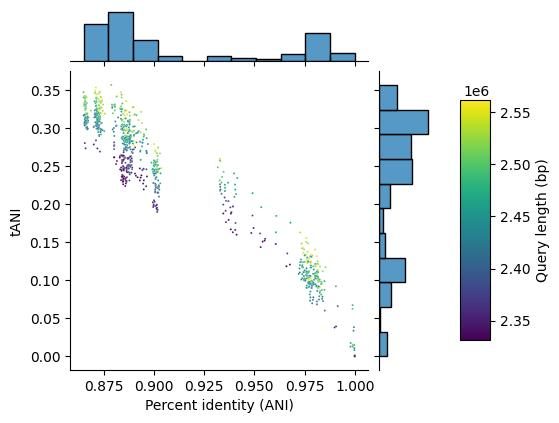

The file beside this chart, header and first rows:
#identity	tANI	query_length
0.888	0.2822	2453172
0.8656	0.3065	2424563
0.8719	0.3127	2454304
0.8863	0.2877	2456581
0.9026	0.2098	2402165
0.9801	0.1085	2467899
0.8713	0.3147	2421404
0.8887	0.2413	2377327
0.8892	0.2461	2372261
0.9778	0.09863	2492336
0.9759	0.1107	2448764
0.874	0.3355	2532067
0.8848	0.2367	2335555
0.8851	0.2331	2331778
0.9765	0.1367	2550350
0.902	0.2422	2480185
0.9818	0.1211	2523206
0.9765	0.1025	2509550
0.9742	0.1169	2462539
1.0	0.0001071	2426866
0.9812	0.06811	2417892
0.9765	0.1061	2487240
0.9771	0.101	2438596
0.9784	0.1022	2561832
0.8723	0.3242	2493258
0.9019	0.1923	2352590
0.8654	0.3329	2501310
0.8848	0.2624	2337782
0.9758	0.1067	2456384
0.9725	0.1153	2452524
0.8873	0.2936	2453172
0.866	0.3048	2424563
0.8727	0.3021	2454304
0.8856	0.2834	2456581
0.9006	0.2154	2402165
0.9804	0.1059	2467899
0.8723	0.298	2421404
0.8872	0.248	2377327
0.8891	0.2558	2372261
0.9836	0.09649	2492336
0.979	0.09545	2448764
0.8736	0.3269	2532067
0.8849	0.2462	2335555
0.8843	0.2349	2331778
0.9766	0.1259	2550350
0.9003	0.2512	2480185
0.9805	0.1183	2523206
0.9832	0.09792	2509550
0.9772	0.1116	2462539
0.9769	0.09629	2426866
0.9777	0.09422	2417892
1.0	-0.0	2487240
0.9998	0.01049	2438596
0.9782	0.1228	2561832
0.8733	0.3139	2493258
0.8999	0.1995	2352590
0.8661	0.3305	2501310
0.8844	0.2631	2337782
0.998	0.01726	2456384
0.9758	0.1021	2452524
... 840 more rows
